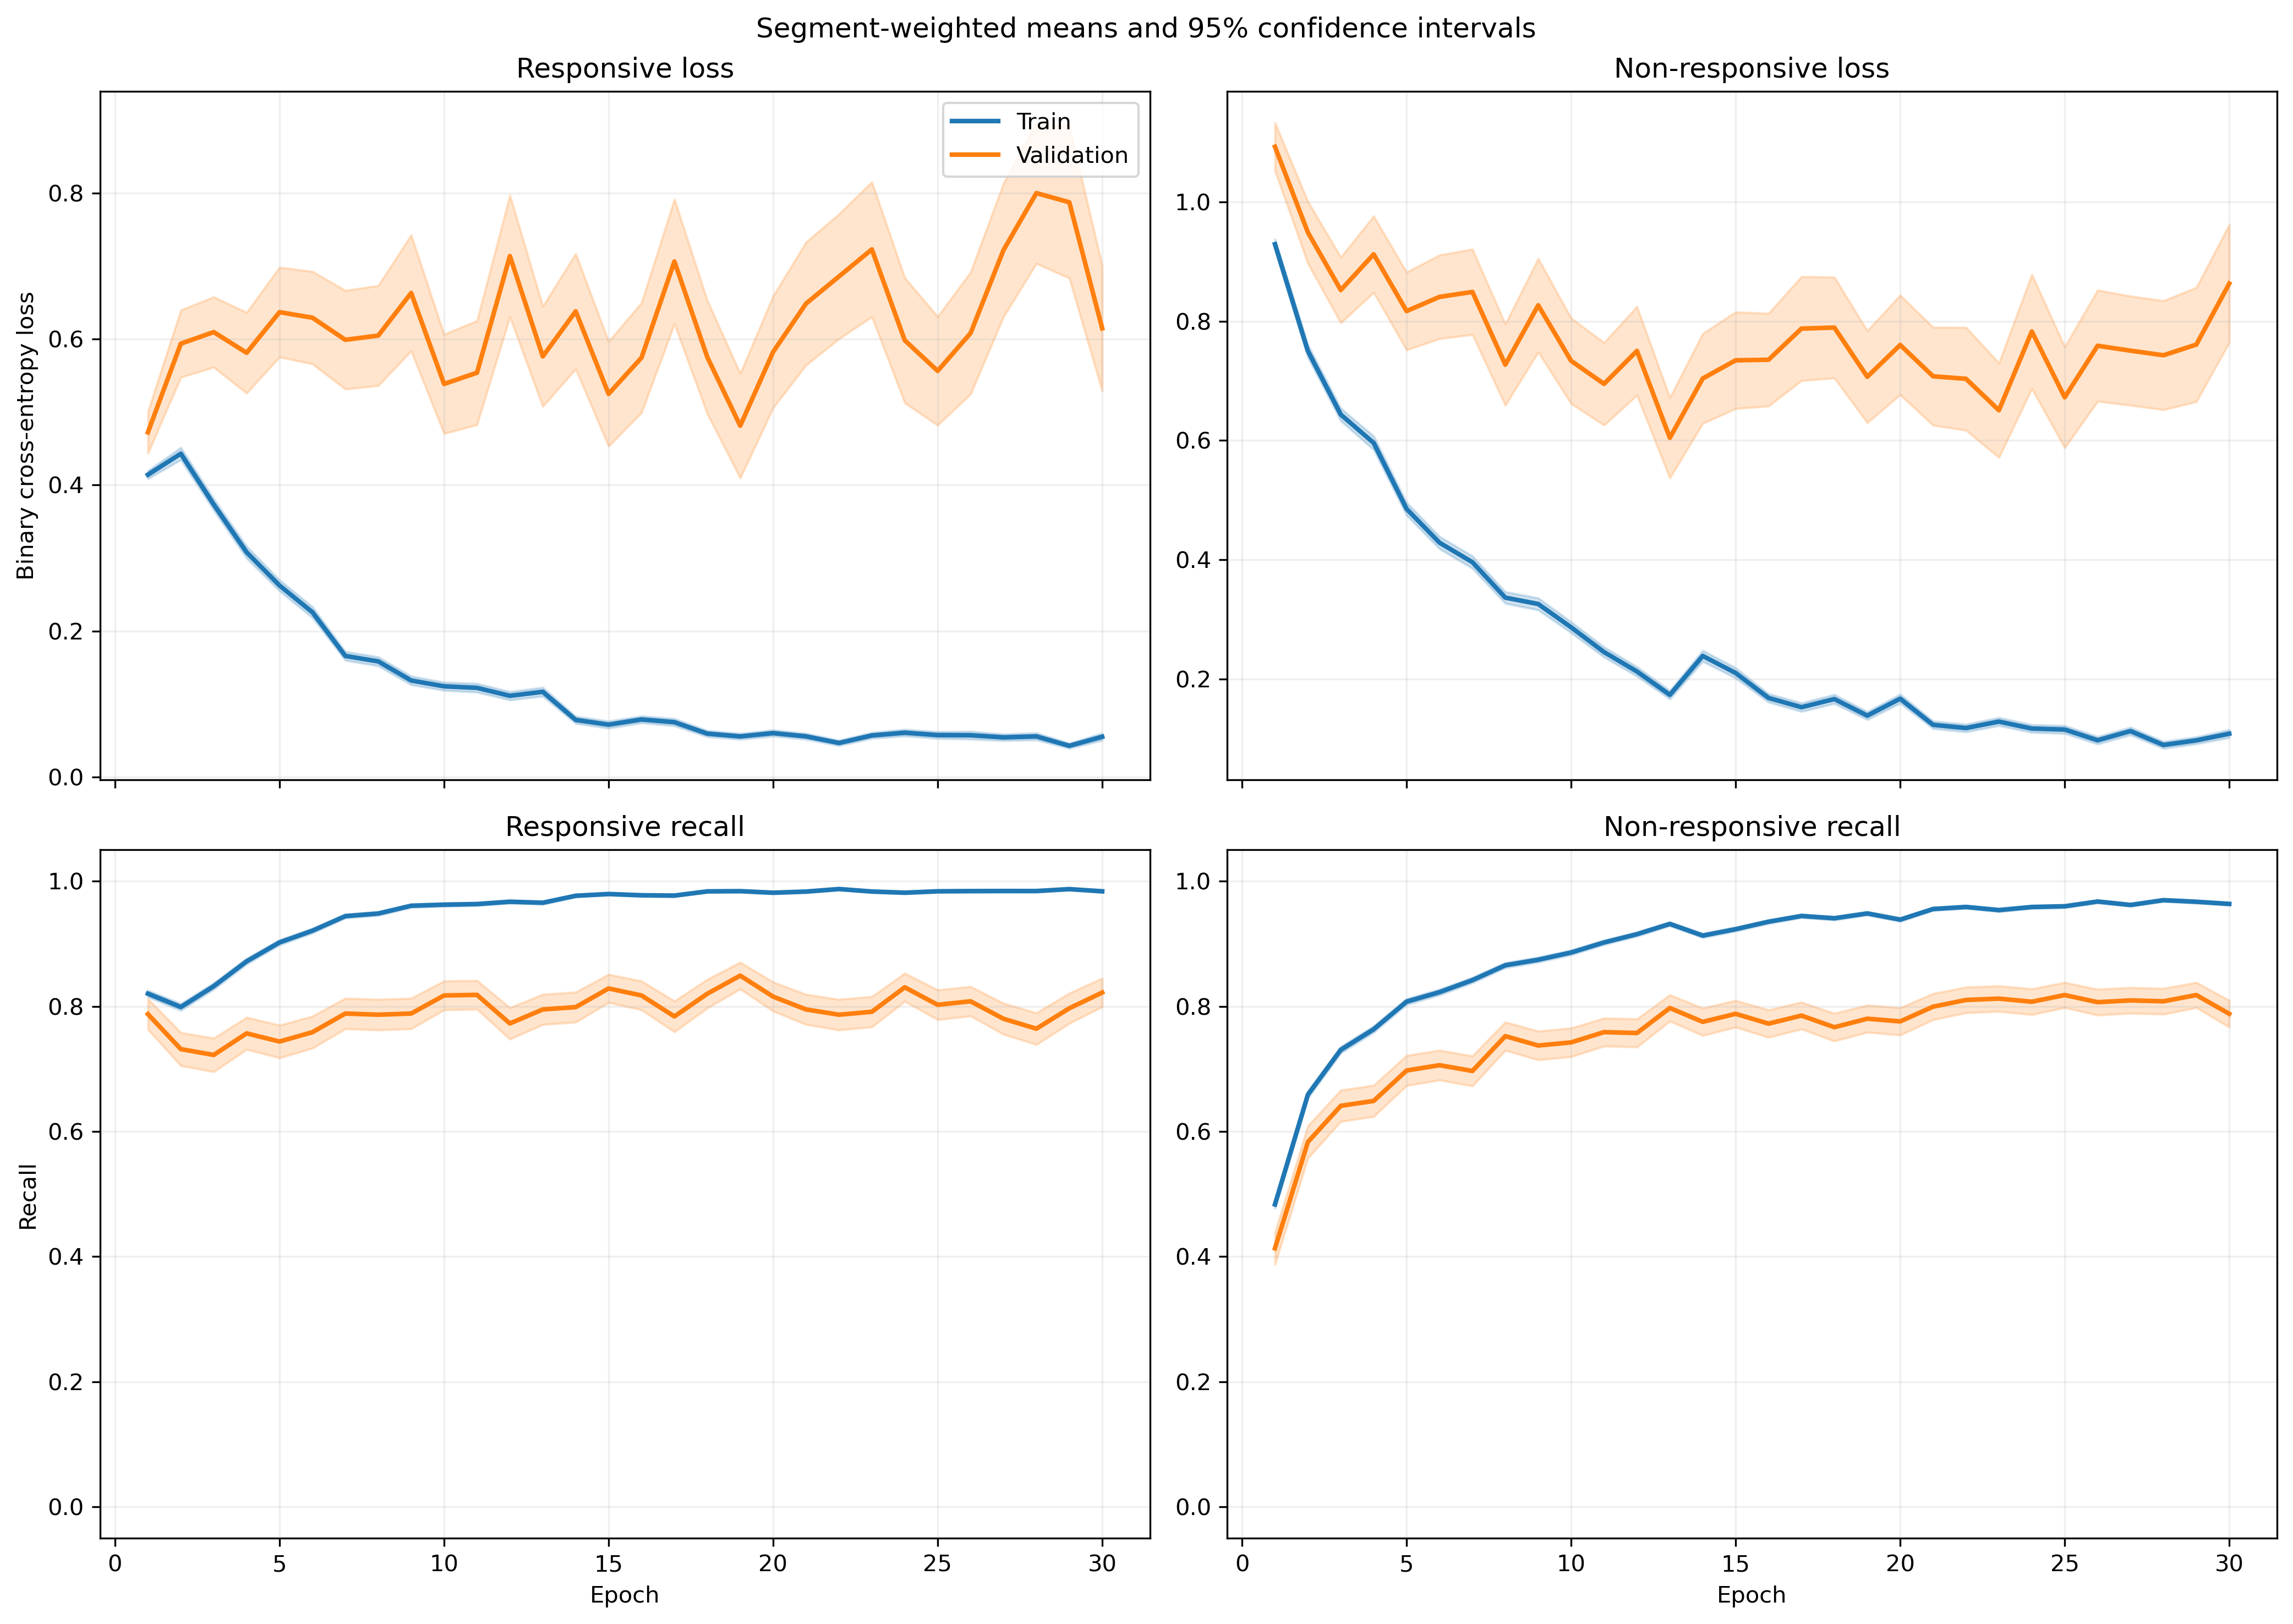

The file beside this chart, header and first rows:
fold, epoch, split, r_loss, r_loss_count, r_loss_sum, r_loss_sum_sq, r_recall, r_recall_count, r_recall_sum, r_recall_sum_sq, nr_loss, nr_loss_count, nr_loss_sum, nr_loss_sum_sq, nr_recall, nr_recall_count, nr_recall_sum, nr_recall_sum_sq
1, 1, train, 0.4338, 1063, 461.1, 377.1, 0.8071, 1063, 858.0, 858.0, 0.8857, 1401, 1241, 1719, 0.4989, 1401, 699.0, 699.0
1, 1, validation, 0.1419, 10, 1.419, 0.2457, 1.0, 10, 10.0, 10.0, , 0, 0.0, 0.0, , 0, 0.0, 0.0
1, 2, train, 0.4314, 1063, 458.6, 583.6, 0.7836, 1063, 833.0, 833.0, 0.7354, 1401, 1030, 1895, 0.6824, 1401, 956.0, 956.0
1, 2, validation, 0.07817, 10, 0.7817, 0.08928, 1.0, 10, 10.0, 10.0, , 0, 0.0, 0.0, , 0, 0.0, 0.0
1, 3, train, 0.3338, 1063, 354.8, 492.3, 0.8476, 1063, 901.0, 901.0, 0.7088, 1401, 993, 2175, 0.7295, 1401, 1022, 1022
1, 3, validation, 0.03206, 10, 0.3206, 0.01184, 1.0, 10, 10.0, 10.0, , 0, 0.0, 0.0, , 0, 0.0, 0.0
1, 4, train, 0.2474, 1063, 263, 305.3, 0.9069, 1063, 964.0, 964.0, 0.601, 1401, 842, 1636, 0.7587, 1401, 1063, 1063
1, 4, validation, 0.05598, 10, 0.5598, 0.04268, 1.0, 10, 10.0, 10.0, , 0, 0.0, 0.0, , 0, 0.0, 0.0
1, 5, train, 0.2632, 1063, 279.8, 320.9, 0.9022, 1063, 959.0, 959.0, 0.4525, 1401, 634, 1176, 0.8194, 1401, 1148, 1148
1, 5, validation, 0.03965, 10, 0.3965, 0.0233, 1.0, 10, 10.0, 10.0, , 0, 0.0, 0.0, , 0, 0.0, 0.0
1, 6, train, 0.452, 1063, 480.5, 1031, 0.8391, 1063, 892.0, 892.0, 0.2461, 1401, 344.8, 701.7, 0.8979, 1401, 1258, 1258
1, 6, validation, 0.04313, 10, 0.4313, 0.03794, 1.0, 10, 10.0, 10.0, , 0, 0.0, 0.0, , 0, 0.0, 0.0
1, 7, train, 0.1058, 1063, 112.5, 112.6, 0.969, 1063, 1030, 1030, 0.4242, 1401, 594.2, 1406, 0.8273, 1401, 1159, 1159
1, 7, validation, 0.01854, 10, 0.1854, 0.00517, 1.0, 10, 10.0, 10.0, , 0, 0.0, 0.0, , 0, 0.0, 0.0
1, 8, train, 0.1274, 1063, 135.4, 209.2, 0.9671, 1063, 1028, 1028, 0.3228, 1401, 452.2, 1013, 0.8615, 1401, 1207, 1207
1, 8, validation, 0.01549, 10, 0.1549, 0.004457, 1.0, 10, 10.0, 10.0, , 0, 0.0, 0.0, , 0, 0.0, 0.0
1, 9, train, 0.08882, 1063, 94.42, 120.3, 0.9755, 1063, 1037, 1037, 0.352, 1401, 493.1, 1174, 0.8558, 1401, 1199, 1199
1, 9, validation, 0.01323, 10, 0.1323, 0.003386, 1.0, 10, 10.0, 10.0, , 0, 0.0, 0.0, , 0, 0.0, 0.0
1, 10, train, 0.1151, 1063, 122.3, 140.4, 0.969, 1063, 1030, 1030, 0.3116, 1401, 436.5, 881, 0.8672, 1401, 1215, 1215
1, 10, validation, 0.009299, 10, 0.09299, 0.001242, 1.0, 10, 10.0, 10.0, , 0, 0.0, 0.0, , 0, 0.0, 0.0
1, 11, train, 0.07035, 1063, 74.78, 77.55, 0.9793, 1063, 1041, 1041, 0.2457, 1401, 344.2, 703.6, 0.8994, 1401, 1260, 1260
1, 11, validation, 0.0144, 10, 0.144, 0.005872, 1.0, 10, 10.0, 10.0, , 0, 0.0, 0.0, , 0, 0.0, 0.0
1, 12, train, 0.1814, 1063, 192.8, 374.6, 0.9389, 1063, 998.0, 998.0, 0.1221, 1401, 171, 333.5, 0.9522, 1401, 1334, 1334
1, 12, validation, 0.0157, 10, 0.157, 0.00834, 1.0, 10, 10.0, 10.0, , 0, 0.0, 0.0, , 0, 0.0, 0.0
1, 13, train, 0.1182, 1063, 125.7, 197.9, 0.9633, 1063, 1024, 1024, 0.1595, 1401, 223.5, 493.2, 0.9386, 1401, 1315, 1315
1, 13, validation, 0.009461, 10, 0.09461, 0.001744, 1.0, 10, 10.0, 10.0, , 0, 0.0, 0.0, , 0, 0.0, 0.0
1, 14, train, 0.03491, 1063, 37.11, 55.6, 0.9925, 1063, 1055, 1055, 0.4082, 1401, 571.9, 1669, 0.8522, 1401, 1194, 1194
1, 14, validation, 0.003768, 10, 0.03768, 0.0003029, 1.0, 10, 10.0, 10.0, , 0, 0.0, 0.0, , 0, 0.0, 0.0
1, 15, train, 0.07036, 1063, 74.79, 128.3, 0.9784, 1063, 1040, 1040, 0.1662, 1401, 232.9, 583.3, 0.9415, 1401, 1319, 1319
1, 15, validation, 0.003793, 10, 0.03793, 0.0002439, 1.0, 10, 10.0, 10.0, , 0, 0.0, 0.0, , 0, 0.0, 0.0
1, 16, train, 0.1058, 1063, 112.4, 179.1, 0.9652, 1063, 1026, 1026, 0.1164, 1401, 163, 385.4, 0.9636, 1401, 1350, 1350
1, 16, validation, 0.00635, 10, 0.0635, 0.001678, 1.0, 10, 10.0, 10.0, , 0, 0.0, 0.0, , 0, 0.0, 0.0
1, 17, train, 0.0336, 1063, 35.71, 62.35, 0.9934, 1063, 1056, 1056, 0.2418, 1401, 338.7, 943.9, 0.9122, 1401, 1278, 1278
1, 17, validation, 0.003797, 10, 0.03797, 0.0003318, 1.0, 10, 10.0, 10.0, , 0, 0.0, 0.0, , 0, 0.0, 0.0
1, 18, train, 0.0339, 1063, 36.04, 45.11, 0.9953, 1063, 1058, 1058, 0.2177, 1401, 304.9, 694.1, 0.9215, 1401, 1291, 1291
1, 18, validation, 0.007076, 10, 0.07076, 0.001013, 1.0, 10, 10.0, 10.0, , 0, 0.0, 0.0, , 0, 0.0, 0.0
1, 19, train, 0.04105, 1063, 43.64, 109.7, 0.9878, 1063, 1050, 1050, 0.2049, 1401, 287.1, 898.6, 0.9258, 1401, 1297, 1297
1, 19, validation, 0.001842, 10, 0.01842, 4.270225235813996e-05, 1.0, 10, 10.0, 10.0, , 0, 0.0, 0.0, , 0, 0.0, 0.0
1, 20, train, 0.05768, 1063, 61.32, 113, 0.9849, 1063, 1047, 1047, 0.1123, 1401, 157.3, 405.4, 0.9629, 1401, 1349, 1349
1, 20, validation, 0.005549, 10, 0.05549, 0.000893, 1.0, 10, 10.0, 10.0, , 0, 0.0, 0.0, , 0, 0.0, 0.0
1, 21, train, 0.05534, 1063, 58.82, 109.2, 0.9812, 1063, 1043, 1043, 0.1013, 1401, 141.9, 368, 0.965, 1401, 1352, 1352
1, 21, validation, 0.002218, 10, 0.02218, 9.084602470466052e-05, 1.0, 10, 10.0, 10.0, , 0, 0.0, 0.0, , 0, 0.0, 0.0
1, 22, train, 0.02442, 1063, 25.96, 45.96, 0.9953, 1063, 1058, 1058, 0.2488, 1401, 348.6, 914.6, 0.9065, 1401, 1270, 1270
1, 22, validation, 0.001959, 10, 0.01959, 7.179056410677731e-05, 1.0, 10, 10.0, 10.0, , 0, 0.0, 0.0, , 0, 0.0, 0.0
1, 23, train, 0.02071, 1063, 22.02, 60.37, 0.9981, 1063, 1061, 1061, 0.2661, 1401, 372.9, 1153, 0.9072, 1401, 1271, 1271
1, 23, validation, 0.002832, 10, 0.02832, 0.0002042, 1.0, 10, 10.0, 10.0, , 0, 0.0, 0.0, , 0, 0.0, 0.0
1, 24, train, 0.04099, 1063, 43.57, 91.62, 0.9934, 1063, 1056, 1056, 0.09649, 1401, 135.2, 345, 0.9657, 1401, 1353, 1353
1, 24, validation, 0.002778, 10, 0.02778, 0.0001166, 1.0, 10, 10.0, 10.0, , 0, 0.0, 0.0, , 0, 0.0, 0.0
1, 25, train, 0.0836, 1063, 88.87, 115.9, 0.9708, 1063, 1032, 1032, 0.07204, 1401, 100.9, 211.7, 0.9793, 1401, 1372, 1372
1, 25, validation, 0.02103, 10, 0.2103, 0.03848, 1.0, 10, 10.0, 10.0, , 0, 0.0, 0.0, , 0, 0.0, 0.0
1, 26, train, 0.05912, 1063, 62.85, 141.8, 0.9821, 1063, 1044, 1044, 0.09775, 1401, 137, 491.1, 0.9729, 1401, 1363, 1363
1, 26, validation, 0.001226, 10, 0.01226, 2.1558532125709462e-05, 1.0, 10, 10.0, 10.0, , 0, 0.0, 0.0, , 0, 0.0, 0.0
1, 27, train, 0.05131, 1063, 54.55, 111, 0.9859, 1063, 1048, 1048, 0.07106, 1401, 99.55, 324.2, 0.98, 1401, 1373, 1373
1, 27, validation, 0.001835, 10, 0.01835, 5.087540398562851e-05, 1.0, 10, 10.0, 10.0, , 0, 0.0, 0.0, , 0, 0.0, 0.0
1, 28, train, 0.05398, 1063, 57.38, 71.29, 0.9849, 1063, 1047, 1047, 0.09343, 1401, 130.9, 326.9, 0.9672, 1401, 1355, 1355
1, 28, validation, 0.00511, 10, 0.0511, 0.0008955, 1.0, 10, 10.0, 10.0, , 0, 0.0, 0.0, , 0, 0.0, 0.0
1, 29, train, 0.02988, 1063, 31.76, 47.52, 0.9934, 1063, 1056, 1056, 0.1768, 1401, 247.7, 590.7, 0.935, 1401, 1310, 1310
1, 29, validation, 0.002297, 10, 0.02297, 0.0001223, 1.0, 10, 10.0, 10.0, , 0, 0.0, 0.0, , 0, 0.0, 0.0
1, 30, train, 0.03356, 1063, 35.68, 52.96, 0.9906, 1063, 1053, 1053, 0.08318, 1401, 116.5, 257.1, 0.97, 1401, 1359, 1359
1, 30, validation, 0.009012, 10, 0.09012, 0.004458, 1.0, 10, 10.0, 10.0, , 0, 0.0, 0.0, , 0, 0.0, 0.0
... 1,140 more rows
